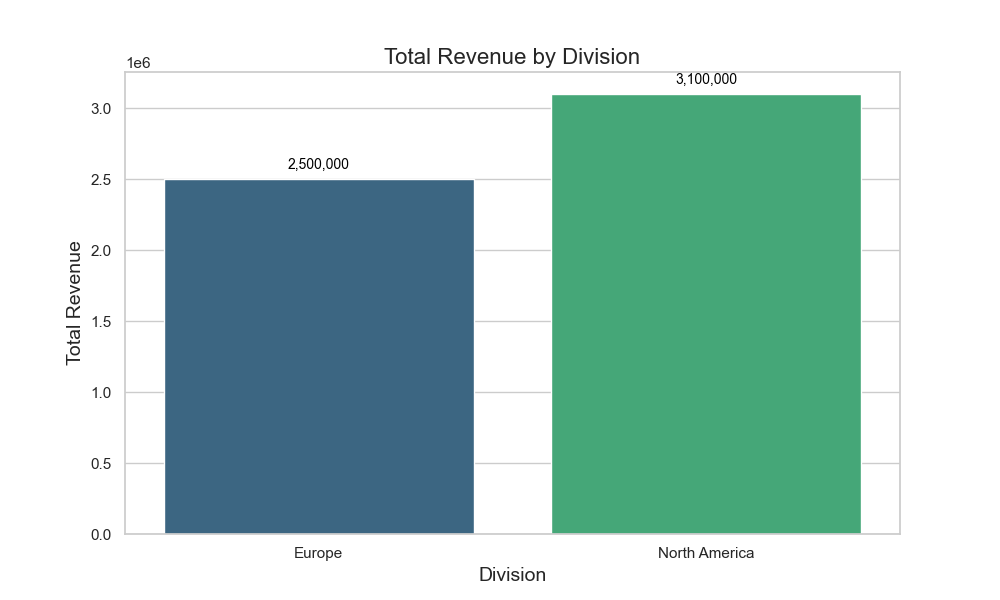

Source data for this figure (header and first rows):
Division, Revenue
Europe, 2500000
North America, 3100000
